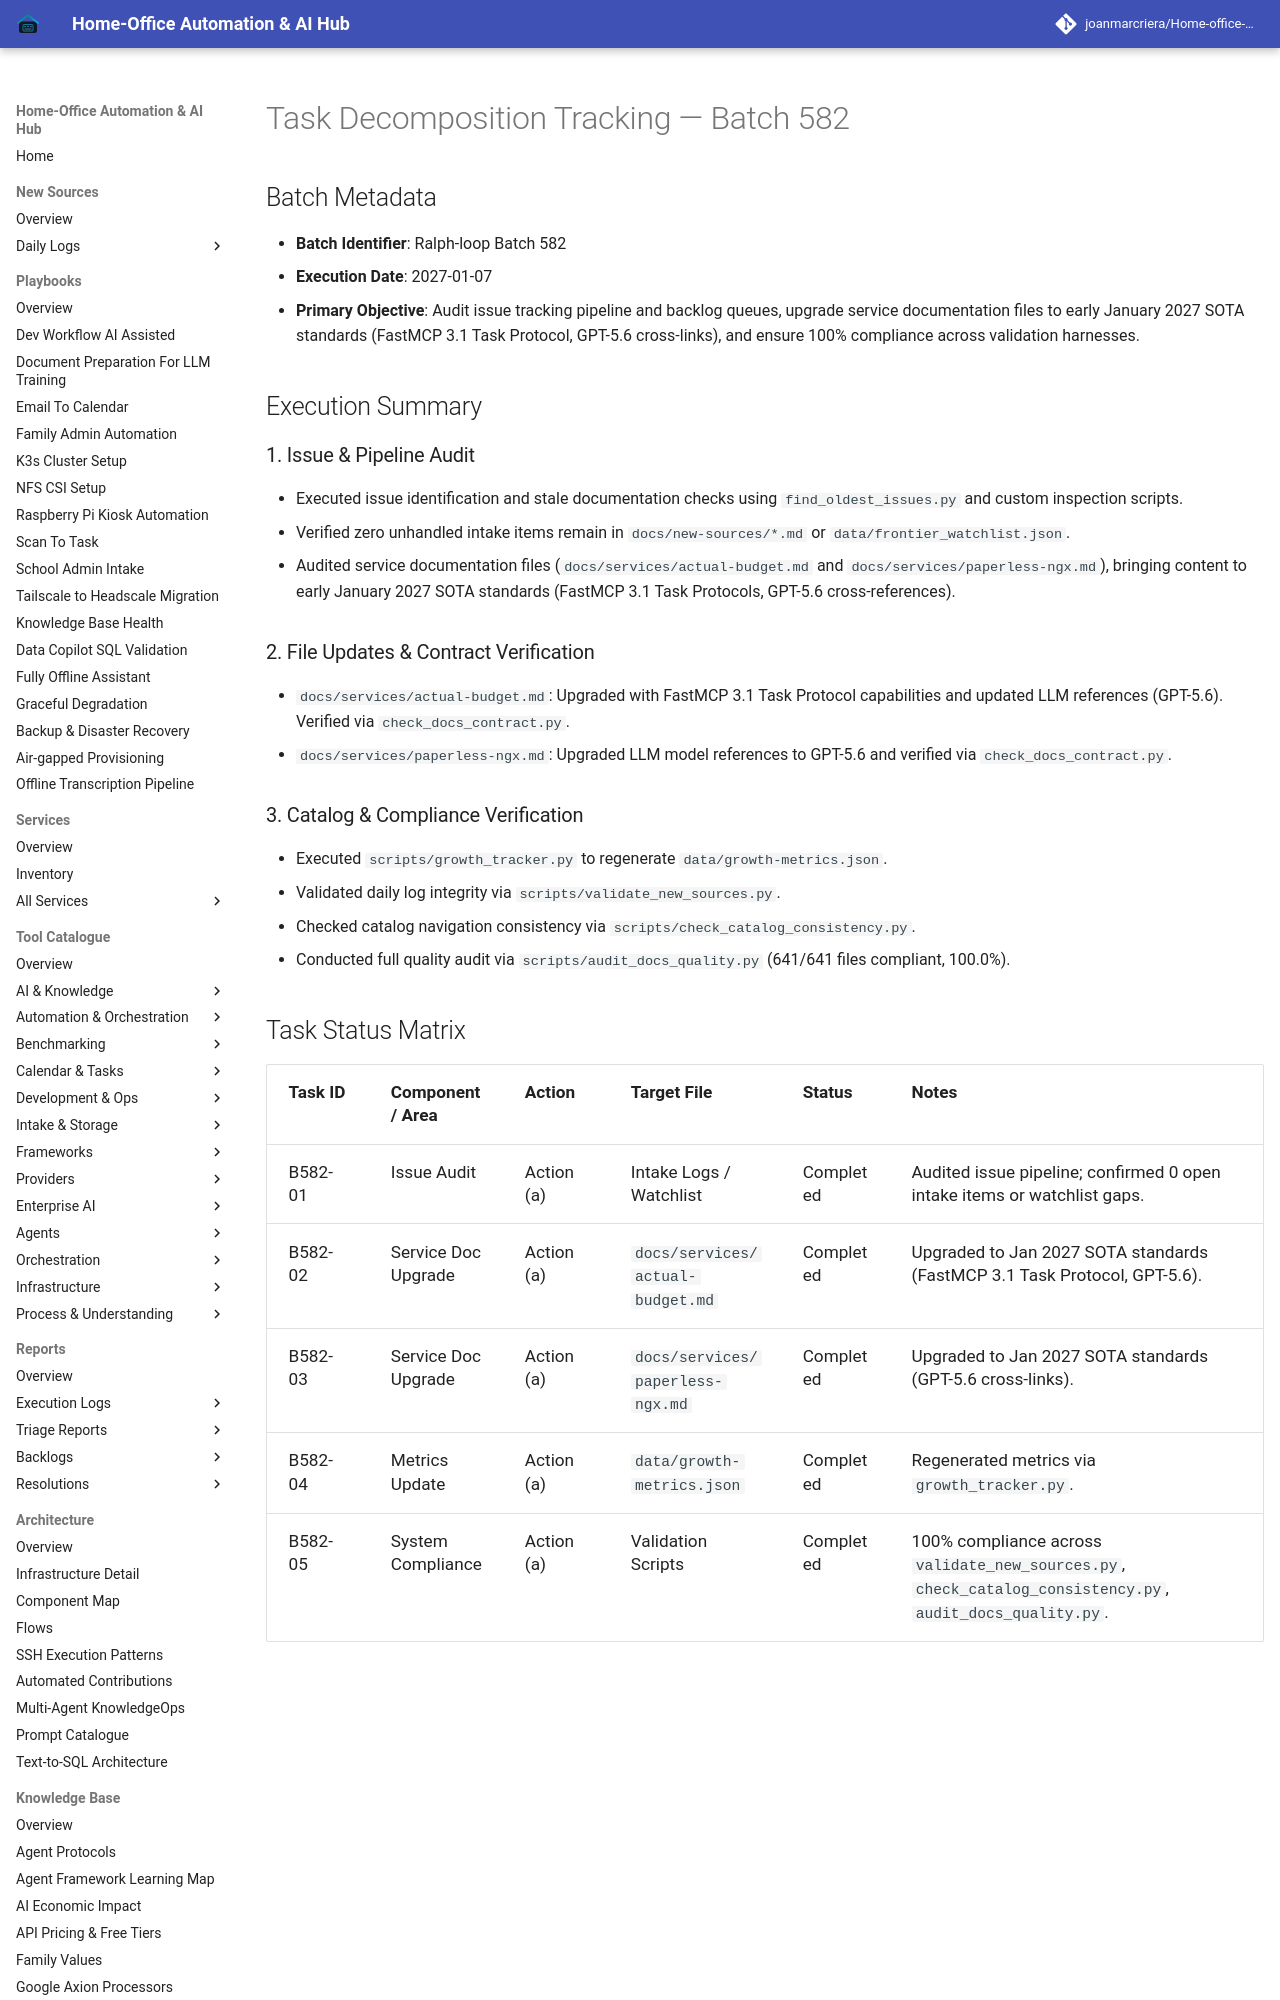

repository: joanmarcriera/Home-office-automations · page: reports/task-decomposition-batch-582/index.html · generator: mkdocs

# Task Decomposition Tracking — Batch 582

## Batch Metadata
- **Batch Identifier**: Ralph-loop Batch 582
- **Execution Date**: 2027-01-07
- **Primary Objective**: Audit issue tracking pipeline and backlog queues, upgrade service documentation files to early January 2027 SOTA standards (FastMCP 3.1 Task Protocol, GPT-5.6 cross-links), and ensure 100% compliance across validation harnesses.

## Execution Summary

### 1. Issue & Pipeline Audit
- Executed issue identification and stale documentation checks using `find_oldest_issues.py` and custom inspection scripts.
- Verified zero unhandled intake items remain in `docs/new-sources/*.md` or `data/frontier_watchlist.json`.
- Audited service documentation files (`docs/services/actual-budget.md` and `docs/services/paperless-ngx.md`), bringing content to early January 2027 SOTA standards (FastMCP 3.1 Task Protocols, GPT-5.6 cross-references).

### 2. File Updates & Contract Verification
- `docs/services/actual-budget.md`: Upgraded with FastMCP 3.1 Task Protocol capabilities and updated LLM references (GPT-5.6). Verified via `check_docs_contract.py`.
- `docs/services/paperless-ngx.md`: Upgraded LLM model references to GPT-5.6 and verified via `check_docs_contract.py`.
